Run: headless pygame with SDL's dummy video driver; simulated clock (each Clock.tick advances the game by its frame time, no real sleeping); random seed 0; keys injected as events and as key.get_pressed() state; no mouse input.
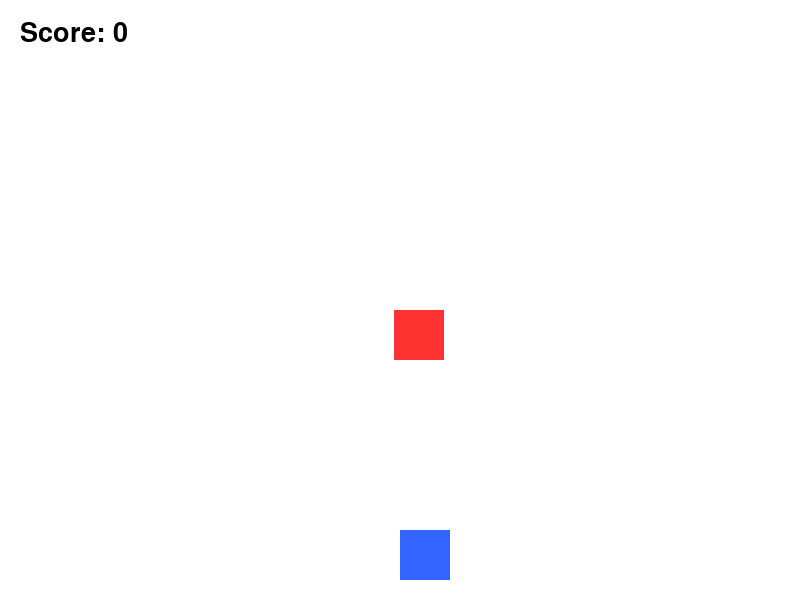
Frame 1 of 4 · flips 1–60 · no input
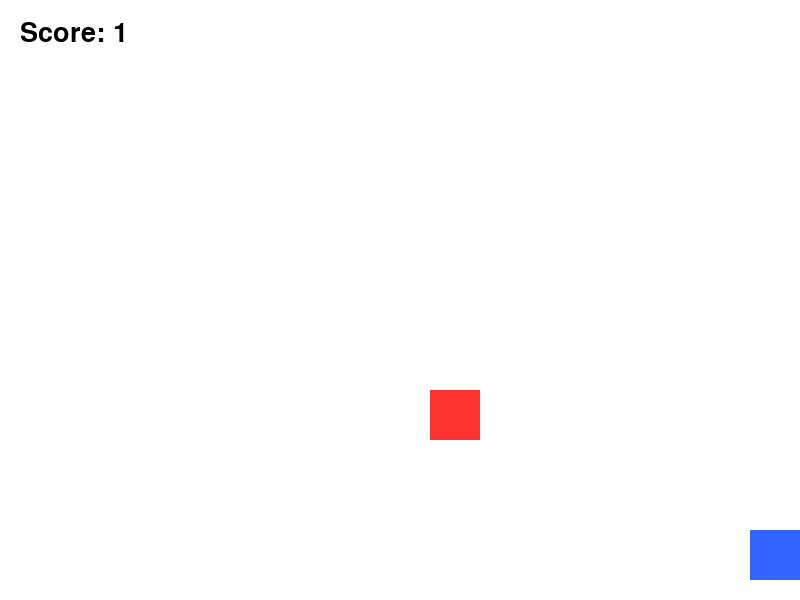
Frame 2 of 4 · flips 61–180 · tapped SPACE, RETURN · held RIGHT (→), D
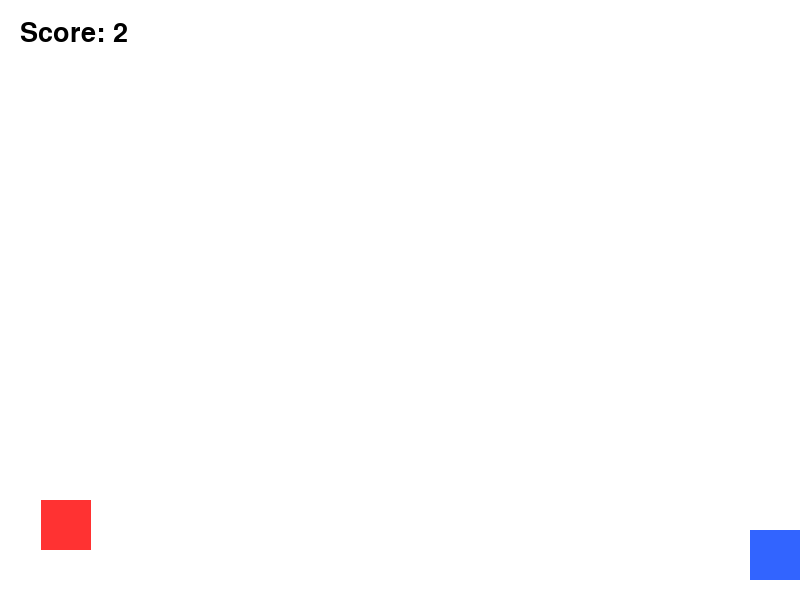
Frame 3 of 4 · flips 181–300 · held DOWN (↓), S
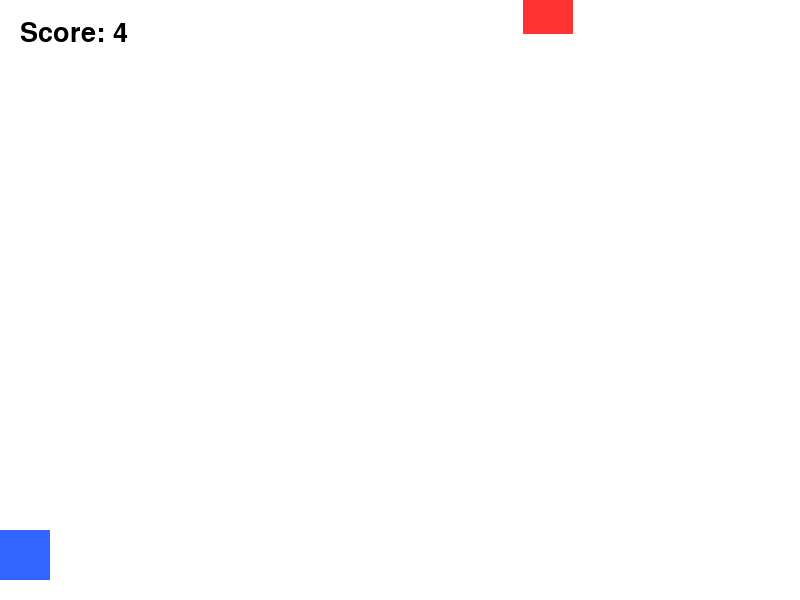
Frame 4 of 4 · flips 301–420 · held LEFT (←), A, UP (↑), W

The pygame program that drew these frames:

import pygame
import random
import sys

# Initialize
pygame.init()

# Screen settings
WIDTH = 800
HEIGHT = 600

screen = pygame.display.set_mode((WIDTH, HEIGHT))
pygame.display.set_caption("Dodge Game")

clock = pygame.time.Clock()

# Colors
WHITE = (255, 255, 255)
BLUE = (50, 100, 255)
RED = (255, 50, 50)
BLACK = (0, 0, 0)

# Player
player_size = 50
player_x = WIDTH // 2
player_y = HEIGHT - 70
player_speed = 7

# Enemy
enemy_size = 50
enemy_x = random.randint(0, WIDTH - enemy_size)
enemy_y = -50
enemy_speed = 6

# Score
score = 0
font = pygame.font.SysFont(None, 40)

# Game loop
running = True

while running:

    clock.tick(60)

    # Events
    for event in pygame.event.get():
        if event.type == pygame.QUIT:
            running = False

    # Key input
    keys = pygame.key.get_pressed()

    if keys[pygame.K_LEFT]:
        player_x -= player_speed

    if keys[pygame.K_RIGHT]:
        player_x += player_speed

    # Keep player inside screen
    if player_x < 0:
        player_x = 0

    if player_x > WIDTH - player_size:
        player_x = WIDTH - player_size

    # Enemy movement
    enemy_y += enemy_speed

    # Respawn enemy
    if enemy_y > HEIGHT:
        enemy_y = -50
        enemy_x = random.randint(0, WIDTH - enemy_size)
        score += 1
        enemy_speed += 0.2

    # Collision detection
    player_rect = pygame.Rect(player_x, player_y, player_size, player_size)
    enemy_rect = pygame.Rect(enemy_x, enemy_y, enemy_size, enemy_size)

    if player_rect.colliderect(enemy_rect):
        print("Game Over! Score:", score)
        pygame.quit()
        sys.exit()

    # Draw everything
    screen.fill(WHITE)

    pygame.draw.rect(screen, BLUE,
                     (player_x, player_y, player_size, player_size))

    pygame.draw.rect(screen, RED,
                     (enemy_x, enemy_y, enemy_size, enemy_size))

    # Draw score
    score_text = font.render(f"Score: {score}", True, BLACK)
    screen.blit(score_text, (20, 20))

    # Update display
    pygame.display.update()

pygame.quit()
